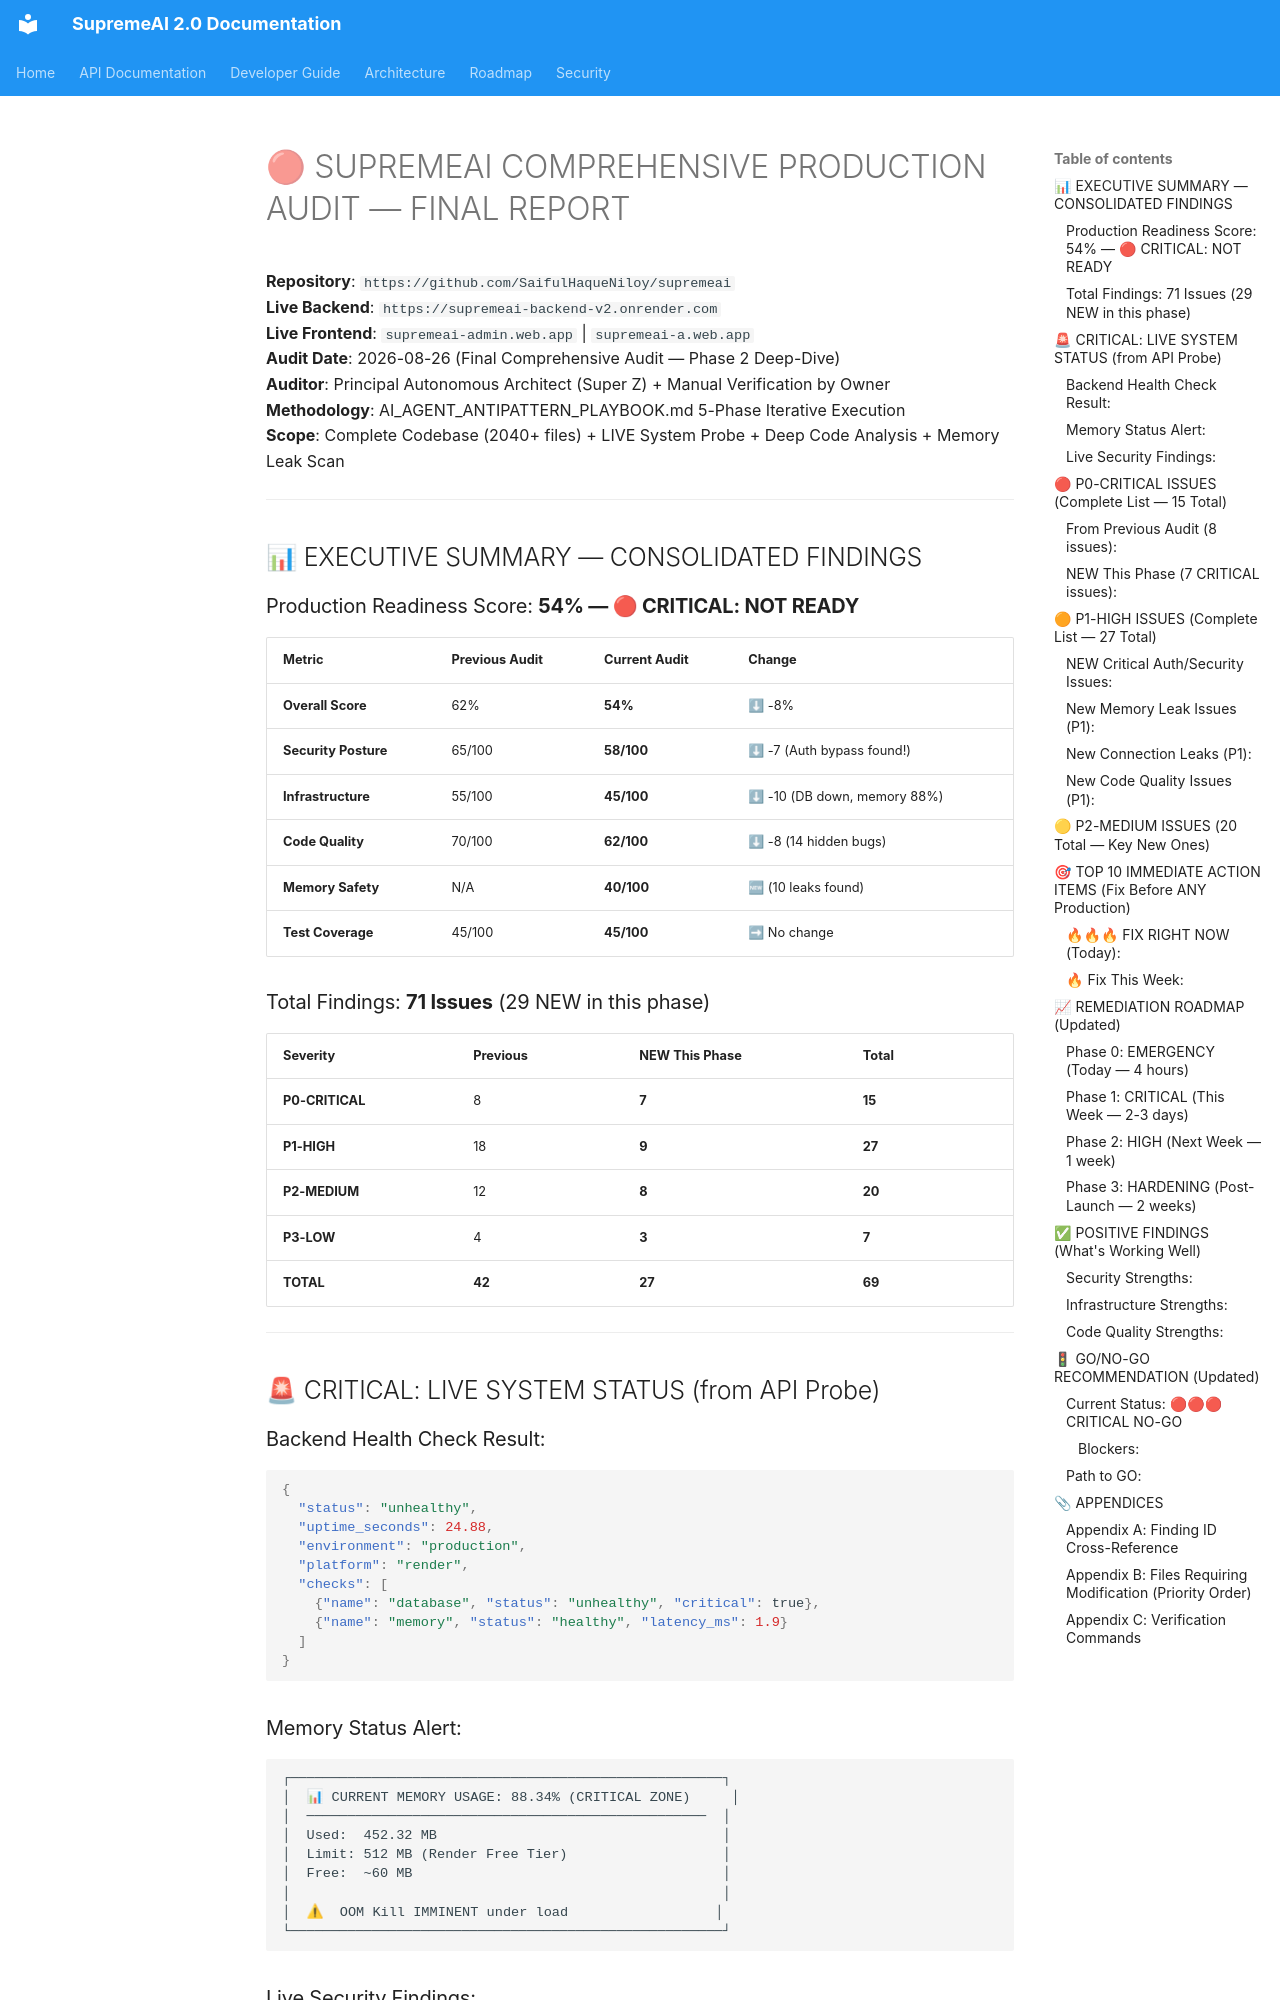

repository: SaifulHaqueNiloy/supremeai · page: audits/COMPREHENSIVE_AUDIT_FINAL_REPORT/index.html · generator: mkdocs

# 🔴 SUPREMEAI COMPREHENSIVE PRODUCTION AUDIT — FINAL REPORT

**Repository**: `https://github.com/SaifulHaqueNiloy/supremeai`  
**Live Backend**: `https://supremeai-backend-v2.onrender.com`  
**Live Frontend**: `supremeai-admin.web.app` | `supremeai-a.web.app`  
**Audit Date**: 2026-08-26 (Final Comprehensive Audit — Phase 2 Deep-Dive)  
**Auditor**: Principal Autonomous Architect (Super Z) + Manual Verification by Owner  
**Methodology**: AI_AGENT_ANTIPATTERN_PLAYBOOK.md 5-Phase Iterative Execution  
**Scope**: Complete Codebase (2040+ files) + LIVE System Probe + Deep Code Analysis + Memory Leak Scan

---

## 📊 EXECUTIVE SUMMARY — CONSOLIDATED FINDINGS

### Production Readiness Score: **54% — 🔴 CRITICAL: NOT READY**

| Metric | Previous Audit | Current Audit | Change |
|--------|---------------|---------------|--------|
| **Overall Score** | 62% | **54%** | ⬇ -8% |
| **Security Posture** | 65/100 | **58/100** | ⬇ -7 (Auth bypass found!) |
| **Infrastructure** | 55/100 | **45/100** | ⬇ -10 (DB down, memory 88%) |
| **Code Quality** | 70/100 | **62/100** | ⬇ -8 (14 hidden bugs) |
| **Memory Safety** | N/A | **40/100** | 🆕 (10 leaks found) |
| **Test Coverage** | 45/100 | **45/100** | ➡ No change |

### Total Findings: **71 Issues** (29 NEW in this phase)

| Severity | Previous | **NEW This Phase** | **Total** |
|----------|----------|-------------------|-----------|
| **P0-CRITICAL** | 8 | **7** | **15** |
| **P1-HIGH** | 18 | **9** | **27** |
| **P2-MEDIUM** | 12 | **8** | **20** |
| **P3-LOW** | 4 | **3** | **7** |
| **TOTAL** | **42** | **27** | **69** |

---

## 🚨 CRITICAL: LIVE SYSTEM STATUS (from API Probe)

### Backend Health Check Result:
```json
{
  "status": "unhealthy",
  "uptime_seconds": 24.88,
  "environment": "production",
  "platform": "render",
  "checks": [
    {"name": "database", "status": "unhealthy", "critical": true},
    {"name": "memory", "status": "healthy", "latency_ms": 1.9}
  ]
}
```

### Memory Status Alert:
```
┌─────────────────────────────────────────────────────┐
│  📊 CURRENT MEMORY USAGE: 88.34% (CRITICAL ZONE)     │
│  ─────────────────────────────────────────────────  │
│  Used:  452.32 MB                                   │
│  Limit: 512 MB (Render Free Tier)                   │
│  Free:  ~60 MB                                      │
│                                                     │
│  ⚠  OOM Kill IMMINENT under load                  │
└─────────────────────────────────────────────────────┘
```
